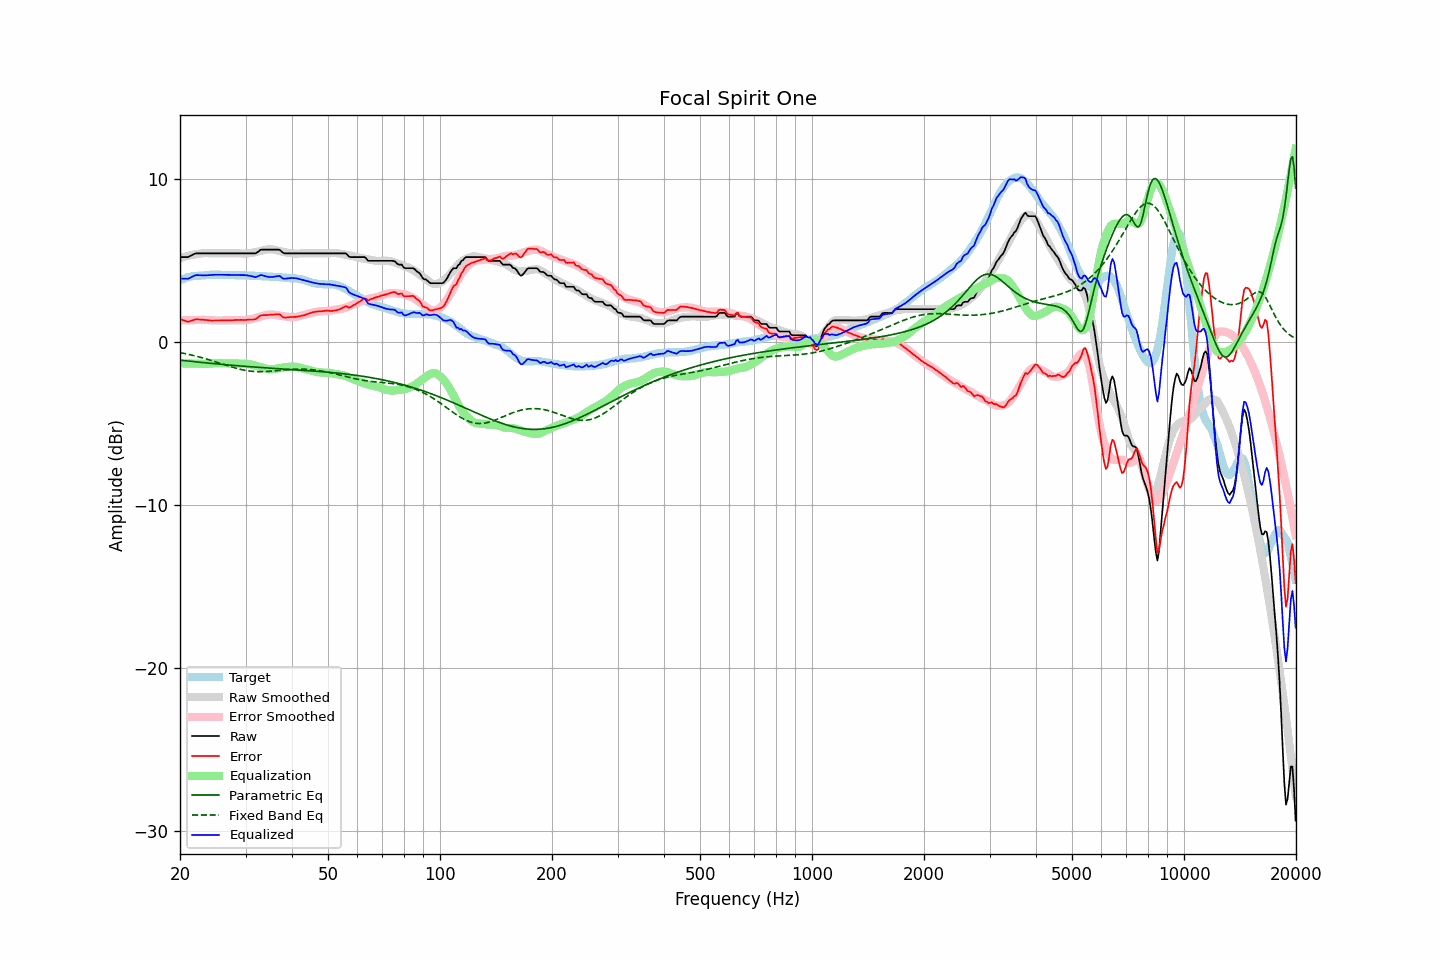

The data file committed next to this chart (first rows):
frequency, raw, error, smoothed, error_smoothed, equalization, parametric_eq, fixed_band_eq, equalized_raw, equalized_smoothed, target
20.00, 5.20, 1.40, 5.13, 1.32, -1.32, -1.12, -0.66, 3.88, 3.82, 3.79
20.20, 5.20, 1.36, 5.16, 1.32, -1.32, -1.13, -0.68, 3.88, 3.84, 3.83
20.40, 5.20, 1.33, 5.19, 1.32, -1.32, -1.14, -0.70, 3.87, 3.87, 3.86
20.61, 5.20, 1.30, 5.22, 1.32, -1.32, -1.15, -0.72, 3.87, 3.90, 3.89
20.81, 5.20, 1.26, 5.25, 1.33, -1.33, -1.16, -0.74, 3.87, 3.92, 3.93
21.02, 5.20, 1.22, 5.27, 1.33, -1.33, -1.17, -0.76, 3.87, 3.95, 3.97
21.23, 5.25, 1.26, 5.30, 1.33, -1.33, -1.19, -0.78, 3.92, 3.97, 3.98
21.44, 5.30, 1.29, 5.32, 1.33, -1.33, -1.20, -0.80, 3.97, 3.99, 4.00
21.66, 5.34, 1.32, 5.34, 1.33, -1.33, -1.21, -0.83, 4.01, 4.01, 4.02
21.87, 5.40, 1.36, 5.36, 1.33, -1.33, -1.22, -0.85, 4.06, 4.02, 4.03
22.09, 5.43, 1.38, 5.37, 1.33, -1.33, -1.23, -0.88, 4.09, 4.04, 4.04
22.31, 5.43, 1.38, 5.39, 1.33, -1.33, -1.24, -0.90, 4.09, 4.05, 4.04
22.54, 5.43, 1.37, 5.40, 1.34, -1.34, -1.25, -0.93, 4.08, 4.06, 4.05
22.76, 5.43, 1.36, 5.42, 1.35, -1.35, -1.26, -0.95, 4.08, 4.07, 4.06
22.99, 5.43, 1.36, 5.43, 1.35, -1.35, -1.27, -0.98, 4.07, 4.08, 4.06
23.22, 5.43, 1.35, 5.44, 1.35, -1.35, -1.28, -1.01, 4.07, 4.09, 4.07
23.45, 5.43, 1.34, 5.44, 1.35, -1.35, -1.29, -1.04, 4.08, 4.09, 4.08
23.69, 5.43, 1.33, 5.44, 1.34, -1.34, -1.30, -1.07, 4.08, 4.10, 4.09
23.92, 5.43, 1.32, 5.43, 1.33, -1.33, -1.31, -1.09, 4.09, 4.10, 4.10
24.16, 5.43, 1.31, 5.43, 1.33, -1.33, -1.31, -1.12, 4.10, 4.10, 4.11
24.40, 5.43, 1.30, 5.43, 1.32, -1.32, -1.32, -1.16, 4.11, 4.11, 4.12
24.65, 5.43, 1.31, 5.43, 1.32, -1.32, -1.33, -1.19, 4.11, 4.11, 4.11
24.89, 5.43, 1.31, 5.43, 1.31, -1.31, -1.34, -1.22, 4.11, 4.11, 4.11
25.14, 5.43, 1.31, 5.43, 1.31, -1.31, -1.35, -1.25, 4.11, 4.11, 4.11
25.39, 5.43, 1.31, 5.43, 1.31, -1.31, -1.36, -1.28, 4.11, 4.11, 4.11
25.65, 5.43, 1.31, 5.43, 1.31, -1.31, -1.37, -1.31, 4.11, 4.11, 4.11
25.91, 5.43, 1.33, 5.43, 1.31, -1.31, -1.38, -1.35, 4.11, 4.11, 4.09
26.16, 5.43, 1.32, 5.43, 1.32, -1.32, -1.39, -1.38, 4.11, 4.11, 4.10
26.43, 5.43, 1.32, 5.43, 1.32, -1.32, -1.40, -1.41, 4.11, 4.11, 4.10
26.69, 5.43, 1.32, 5.43, 1.32, -1.32, -1.41, -1.44, 4.10, 4.10, 4.10
26.96, 5.43, 1.32, 5.43, 1.33, -1.33, -1.41, -1.47, 4.10, 4.10, 4.10
27.23, 5.43, 1.32, 5.43, 1.33, -1.33, -1.42, -1.50, 4.10, 4.10, 4.10
27.50, 5.43, 1.32, 5.43, 1.33, -1.33, -1.43, -1.53, 4.10, 4.10, 4.10
27.77, 5.43, 1.33, 5.43, 1.33, -1.33, -1.44, -1.56, 4.10, 4.10, 4.09
28.05, 5.43, 1.33, 5.43, 1.33, -1.33, -1.45, -1.59, 4.09, 4.09, 4.09
28.33, 5.43, 1.35, 5.43, 1.34, -1.34, -1.46, -1.62, 4.09, 4.09, 4.07
28.62, 5.43, 1.34, 5.43, 1.34, -1.34, -1.46, -1.65, 4.09, 4.09, 4.08
28.90, 5.43, 1.34, 5.42, 1.34, -1.34, -1.47, -1.67, 4.09, 4.09, 4.08
29.19, 5.43, 1.35, 5.42, 1.33, -1.33, -1.48, -1.69, 4.09, 4.08, 4.07
29.48, 5.43, 1.34, 5.41, 1.33, -1.33, -1.49, -1.71, 4.09, 4.08, 4.08
29.78, 5.43, 1.34, 5.41, 1.33, -1.33, -1.50, -1.73, 4.09, 4.07, 4.08
30.08, 5.43, 1.34, 5.41, 1.34, -1.34, -1.50, -1.75, 4.08, 4.07, 4.08
30.38, 5.43, 1.36, 5.42, 1.35, -1.35, -1.51, -1.77, 4.07, 4.07, 4.06
30.68, 5.43, 1.36, 5.43, 1.37, -1.37, -1.52, -1.78, 4.06, 4.06, 4.06
30.99, 5.43, 1.37, 5.44, 1.39, -1.39, -1.53, -1.80, 4.04, 4.06, 4.05
31.30, 5.43, 1.37, 5.46, 1.41, -1.41, -1.53, -1.81, 4.02, 4.05, 4.05
31.61, 5.43, 1.37, 5.48, 1.43, -1.43, -1.54, -1.81, 3.99, 4.05, 4.05
31.93, 5.43, 1.39, 5.50, 1.46, -1.46, -1.55, -1.82, 3.97, 4.04, 4.03
32.24, 5.49, 1.46, 5.52, 1.49, -1.49, -1.56, -1.82, 4.00, 4.04, 4.02
32.57, 5.55, 1.53, 5.55, 1.51, -1.51, -1.56, -1.83, 4.04, 4.03, 4.02
32.89, 5.64, 1.61, 5.57, 1.54, -1.54, -1.57, -1.83, 4.09, 4.03, 4.02
33.22, 5.66, 1.63, 5.59, 1.57, -1.57, -1.58, -1.83, 4.09, 4.02, 4.02
33.55, 5.66, 1.64, 5.62, 1.60, -1.60, -1.58, -1.82, 4.06, 4.02, 4.01
33.89, 5.66, 1.64, 5.64, 1.63, -1.63, -1.59, -1.82, 4.03, 4.01, 4.01
34.23, 5.66, 1.64, 5.66, 1.65, -1.65, -1.60, -1.81, 4.00, 4.01, 4.01
34.57, 5.66, 1.65, 5.67, 1.67, -1.67, -1.60, -1.81, 3.98, 4.00, 4.00
34.92, 5.66, 1.66, 5.68, 1.68, -1.68, -1.61, -1.80, 3.98, 4.00, 3.99
35.27, 5.66, 1.66, 5.67, 1.68, -1.68, -1.62, -1.79, 3.97, 3.99, 3.99
35.62, 5.66, 1.67, 5.66, 1.67, -1.67, -1.62, -1.78, 3.98, 3.99, 3.98
35.97, 5.66, 1.68, 5.64, 1.66, -1.66, -1.63, -1.78, 4.00, 3.98, 3.97
... 635 more rows
